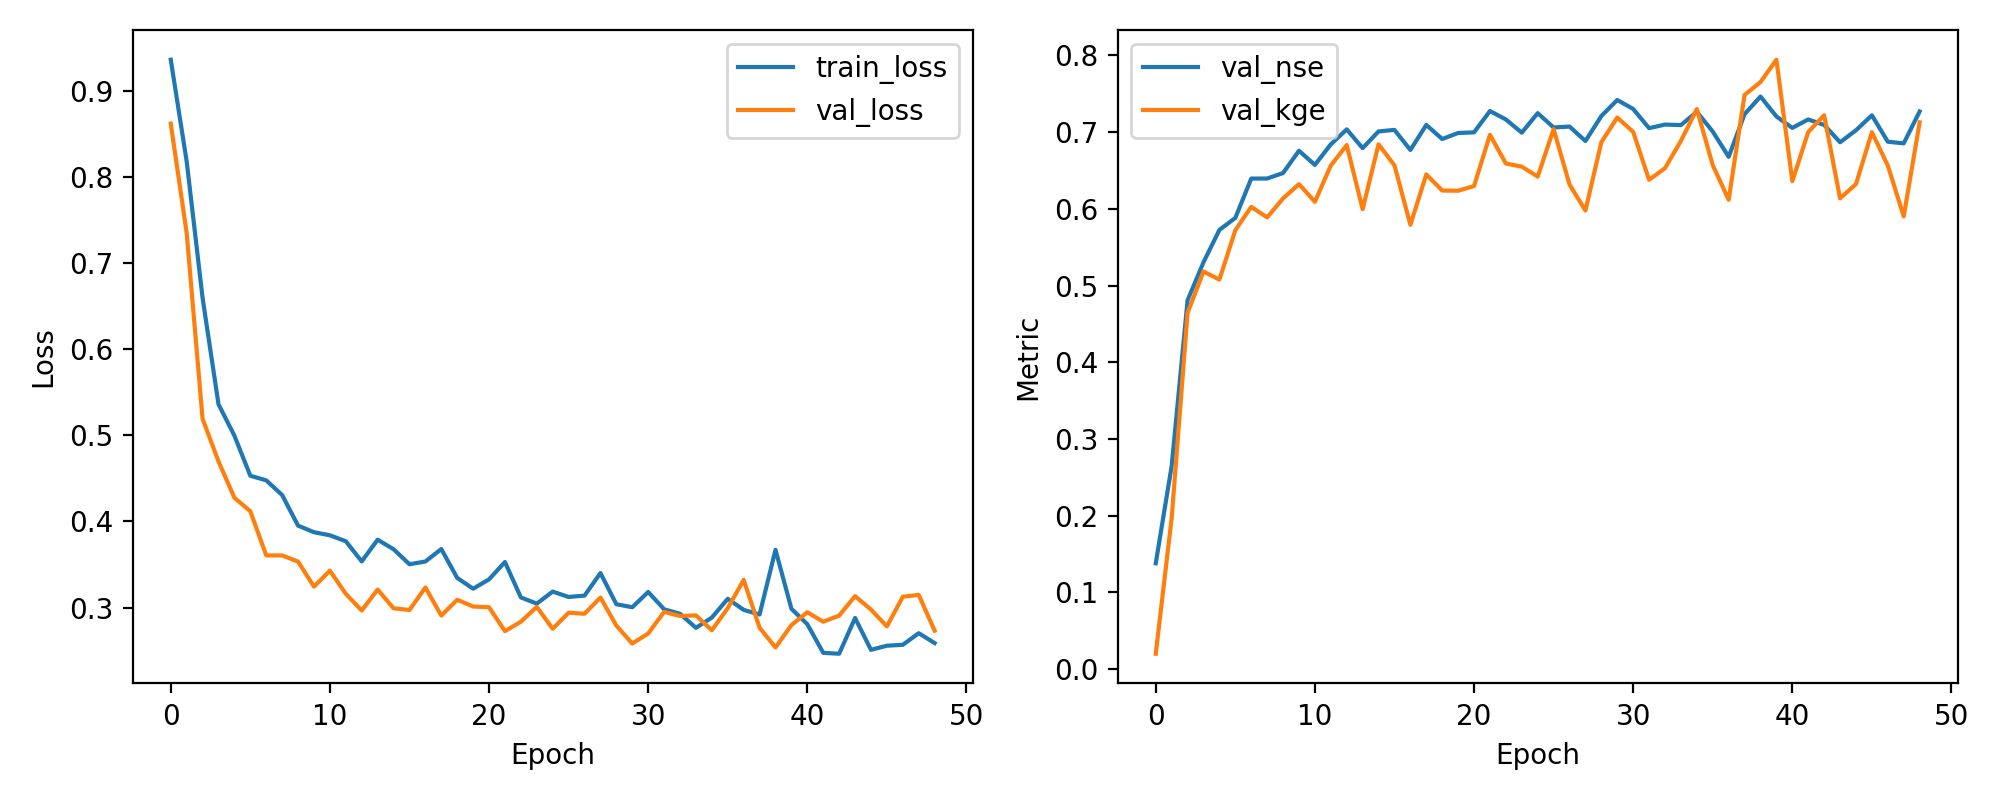

Source data for this figure (header and first rows):
epoch, train_loss, val_loss, val_nse, val_kge
1, 0.9363, 0.862, 0.138, 0.02013
2, 0.8182, 0.7353, 0.2647, 0.1968
3, 0.6596, 0.5192, 0.4808, 0.4642
4, 0.5361, 0.4698, 0.5302, 0.5183
5, 0.4996, 0.4276, 0.5724, 0.5077
6, 0.4531, 0.4119, 0.5881, 0.5721
7, 0.4477, 0.3606, 0.6394, 0.6025
8, 0.4307, 0.3606, 0.6394, 0.5887
9, 0.3952, 0.3534, 0.6466, 0.6136
10, 0.3875, 0.3243, 0.6757, 0.6321
11, 0.384, 0.3428, 0.6572, 0.6091
12, 0.3771, 0.316, 0.684, 0.6563
13, 0.3536, 0.2966, 0.7034, 0.683
14, 0.3789, 0.321, 0.679, 0.5995
15, 0.3678, 0.2992, 0.7008, 0.684
16, 0.3503, 0.2972, 0.7028, 0.6565
17, 0.3535, 0.3234, 0.6766, 0.5791
18, 0.368, 0.2907, 0.7093, 0.6448
19, 0.3344, 0.3091, 0.6909, 0.6238
20, 0.3219, 0.3012, 0.6988, 0.6235
21, 0.3328, 0.3004, 0.6996, 0.6296
22, 0.3529, 0.2726, 0.7274, 0.6964
23, 0.3118, 0.2836, 0.7164, 0.659
24, 0.3046, 0.3008, 0.6992, 0.6549
25, 0.3186, 0.2754, 0.7246, 0.6419
26, 0.3124, 0.294, 0.706, 0.7038
27, 0.3139, 0.2929, 0.7071, 0.6316
28, 0.3401, 0.3117, 0.6883, 0.5977
29, 0.3039, 0.2791, 0.7209, 0.6868
30, 0.3004, 0.2582, 0.7418, 0.7189
31, 0.3181, 0.2699, 0.7301, 0.7001
32, 0.2981, 0.2949, 0.7051, 0.6377
33, 0.2928, 0.2903, 0.7097, 0.6529
34, 0.2765, 0.291, 0.709, 0.6885
35, 0.2884, 0.2736, 0.7264, 0.73
36, 0.3102, 0.2993, 0.7007, 0.6568
37, 0.2974, 0.3322, 0.6678, 0.6117
38, 0.292, 0.2767, 0.7233, 0.7483
39, 0.3671, 0.2537, 0.7463, 0.7651
40, 0.2986, 0.2797, 0.7203, 0.7943
41, 0.2807, 0.2946, 0.7054, 0.6359
42, 0.2474, 0.2836, 0.7164, 0.7001
43, 0.2464, 0.2907, 0.7093, 0.7218
44, 0.2879, 0.3133, 0.6867, 0.6136
45, 0.251, 0.2977, 0.7023, 0.6322
46, 0.2557, 0.2782, 0.7218, 0.6998
47, 0.2568, 0.3126, 0.6874, 0.6563
48, 0.2703, 0.3147, 0.6853, 0.5901
49, 0.2588, 0.2732, 0.7268, 0.7126
